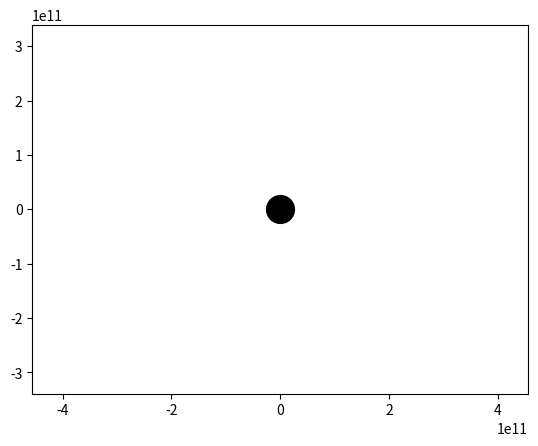

Write Python code to recreate this figure. (Note: this script raises an exception after producing the figure.)
import numpy as np
from scipy.integrate import odeint
import matplotlib.pyplot as plt
from matplotlib.animation import FuncAnimation
 
# Определяем переменную величину
frames = 365
seconds_in_year = 365 * 24 * 60 * 60
years = 1
t = np.linspace(0, years*seconds_in_year, frames)



def move_func(s, t):
    (x1, v_x1, y1, v_y1,
     x2, v_x2, y2, v_y2,
     x3, v_x3, y3, v_y3,
     x4, v_x4, y4, v_y4) = s

    dxdt1 = v_x1
    dv_xdt1 = - G * m * x1 / (x1**2 + y1**2)**1.5
    dydt1 = v_y1
    dv_ydt1 = - G * m * y1 / (x1**2 + y1**2)**1.5

    dxdt2 = v_x2
    dv_xdt2 = - G * m * x2 / (x2**2 + y2**2)**1.5
    dydt2 = v_y2
    dv_ydt2 = - G * m * y2 / (x2**2 + y2**2)**1.5

    dxdt3 = v_x3
    dv_xdt3 = - G * m * x3 / (x3**2 + y3**2)**1.5
    dydt3 = v_y3
    dv_ydt3 = - G * m * y3 / (x3**2 + y3**2)**1.5

    dxdt4 = v_x4
    dv_xdt4 = - G * m * x4 / (x4**2 + y4**2)**1.5
    dydt4 = v_y4
    dv_ydt4 = - G * m * y4 / (x4**2 + y4**2)**1.5

    return (dxdt1, dv_xdt1, dydt1, dv_ydt1,
            dxdt2, dv_xdt2, dydt2, dv_ydt2,
            dxdt3, dv_xdt3, dydt3, dv_ydt3,
            dxdt4, dv_xdt4, dydt4, dv_ydt4)

G = 6.67 * 10**(-11)
m = 15*10**29
a = 1.27114 * 149 *10**9
V_q = (G * m * (2/(20.929*10**9) - 1/(190*10**9)))**0.5

x10 = 149 * 10**9
v_x10 = 0
y10 = 0
v_y10 = 30000

x20 = 0
v_x20 = -47360
y20 = 0.387 * 149 * 10**9
v_y20 = 0

x30 = 228 * 10**9
v_x30 =  0
y30 = 0
v_y30 = 24000

x40 = -0.7 * 149 * 10**9
v_x40 =  0
y40 = 0
v_y40 = -35020

x50 = 190*10**9
v_x50 = 0
y50 = 0
v_y50 = V_q

s0 = (x10, v_x10, y10, v_y10,
      x20, v_x20, y20, v_y20, 
      x30, v_x30, y30, v_y30,
      x40, v_x40, y40, v_y40)

sol = odeint(move_func, s0, t)
def solve_func(i, key):
    if key == 'point':
        x1 = sol[i, 0]
        y1 = sol[i, 2]
        x2 = sol[i, 4]
        y2 = sol[i, 6]
        x3 = sol[i, 8]
        y3 = sol[i, 10]
        x4 = sol[i, 12]
        y4 = sol[i, 14]
    else: 
        x1 = sol[:i, 0]
        y1 = sol[:i, 2]
        x2 = sol[:i, 4]
        y2 = sol[:i, 6]
        x3 = sol[:i, 8]
        y3 = sol[:i, 10]
        x4 = sol[:i, 12]
        y4 = sol[:i, 14]
    return ((x1, y1), (x2, y2), (x3, y3), (x4, y4))

fig, ax = plt.subplots()

ball1, = plt.plot([], [], 'o', color='b')
ball_line1, = plt.plot([], [], '-', color='b')

ball2, = plt.plot([], [], 'o', color='r')
ball_line2, = plt.plot([], [], '-', color='r')

ball3, = plt.plot([], [], 'o', color='r')
ball_line3, = plt.plot([], [], '-', color='r')

ball4, = plt.plot([], [], 'o', color='r')
ball_line4, = plt.plot([], [], '-', color='r')

plt.plot([0], [0], 'o', color='black', ms=20)

def animate(i):
    ball1.set_data(solve_func(i, 'point')[0])
    ball_line1.set_data(solve_func(i, 'line')[0])

    ball2.set_data(solve_func(i, 'point')[1])
    ball_line2.set_data(solve_func(i, 'line')[1])

    ball3.set_data(solve_func(i, 'point')[2])
    ball_line3.set_data(solve_func(i, 'line')[2])

    ball4.set_data(solve_func(i, 'point')[3])
    ball_line4.set_data(solve_func(i, 'line')[3])

    
ani = FuncAnimation(fig,
                    animate,
                    frames=frames,
                    interval=30)

plt.axis('equal')
edge = 2*x30
ax.set_xlim(-edge, edge)
ax.set_ylim(-edge, edge)

ani.save('blackhole_earth.gif')

